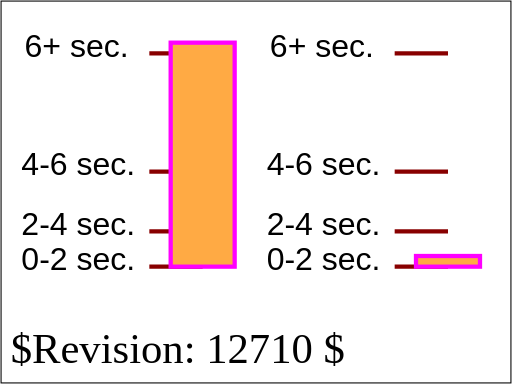
t = 0.00 s
t = 1.33 s: frame unchanged from t = 0.00 s, image omitted
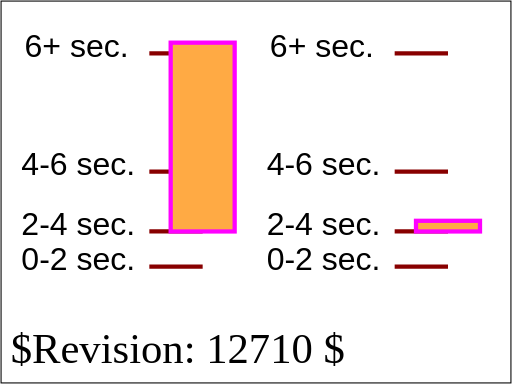
t = 3.33 s
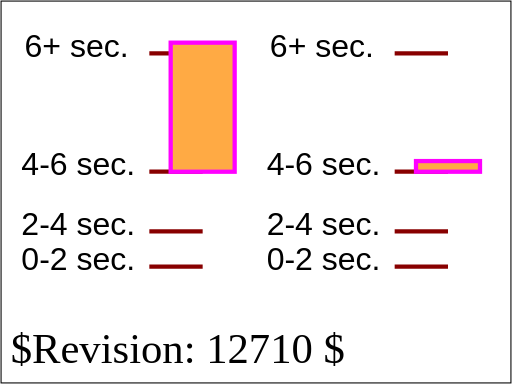
t = 4.67 s
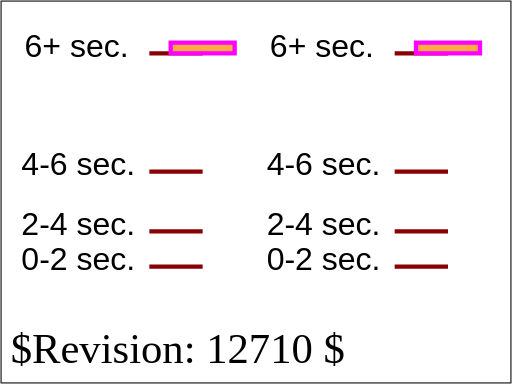
t = 6.67 s
t = 8.00 s: frame unchanged from t = 6.67 s, image omitted

The animated SVG that drew these frames (rendered in a browser with its animation timeline set to each time). Animation: 2 SMIL elements (animate=1,animateMotion=1); one cycle of 8.00 s.

<?xml version="1.0" encoding="UTF-8"?>
<!DOCTYPE svg PUBLIC "-//W3C//DTD SVG 1.1 Tiny//EN" "http://www.w3.org/Graphics/SVG/1.1/DTD/svg11-tiny.dtd">
<!--======================================================================-->
<!--=  Copyright 2000 World Wide Web Consortium, (Massachusetts          =-->
<!--=  Institute of Technology, Institut National de Recherche en        =-->
<!--=  Informatique et en Automatique, Keio University). All Rights      =-->
<!--=  Reserved. See http://www.w3.org/Consortium/Legal/.                =-->
<!--======================================================================-->
<!-- =====================================================================-->
<!--                                                                      -->
<!-- animation-add-BE-06.svg                                              -->
<!-- renamed for 1.1 suite to animate-elem-09-t.svg                   -->
<!--                                                                      -->
<!-- Test possible values for 'calcMode'                                  -->
<!--                                                                      -->
<!-- Author : Jon Ferraiolo 11-Aug-2000                                   -->
<!-- Revised for 1.1 : Mathias Larsson Carlander Feb/12/2002              -->
<!-- Revised for SVGT/B : Mathias Larsson Carlander Jul/1/2002               -->
<!--                                                                      -->
<!-- History:                                                             -->
<!--  11-Aug-2000, JF: Serial#1 created.                                  -->
<!--                                                                      -->
<!-- =====================================================================-->
<!--======================================================================-->
<!--= Note. After October 2000, revision history is kept as CVS 'commit' =-->
<!--= log messages, and therefore is no longer in the preceding preamble.=-->
<!--======================================================================-->
<svg version="1.1" baseProfile="tiny" xmlns="http://www.w3.org/2000/svg" xmlns:xlink="http://www.w3.org/1999/xlink" id="svg-root" width="100%" height="100%" viewBox="0 0 480 360" >
    <title id="test-title">animate-elem-09-t</title>
    <desc id="test-desc">Test possible values for 'calcMode'</desc>
    <!--======================================================================-->
    <!--Content of Test Case follows...                  =====================-->
    <!--======================================================================-->
    <g id="test-body-content">
        <g xml:space="preserve" font-family="Arial" font-size="30" >
            <g transform="translate(20,50)">
                <text x="0" y="203">0-2 sec.</text>
                <text x="0" y="170">2-4 sec. </text>
                <text x="0" y="114">4-6 sec. </text>
                <text x="3" y="3">6+ sec. </text>
                <g stroke="#800" stroke-width="4">
                    <line x1="120" y1="200" x2="170" y2="200"/>
                    <line x1="120" y1="167" x2="170" y2="167"/>
                    <line x1="120" y1="111" x2="170" y2="111"/>
                    <line x1="120" y1="0" x2="170" y2="0"/>
                </g>
                <rect  x="140" y="-10" width="60" height="210" fill="#FFAA44" stroke="#FF00FF" stroke-width="4">
                    <animate attributeName="height" calcMode="discrete" values="210;177;121;10" begin="0s" dur="8s" fill="freeze"/>
                </rect>
            </g>


            <g transform="translate(250,50)">
                <text x="0" y="203">0-2 sec.</text>
                <text x="0" y="170">2-4 sec. </text>
                <text x="0" y="114">4-6 sec. </text>
                <text x="3" y="3">6+ sec. </text>
                <g stroke="#800" stroke-width="4">
                    <line x1="120" y1="200" x2="170" y2="200"/>
                    <line x1="120" y1="167" x2="170" y2="167"/>
                    <line x1="120" y1="111" x2="170" y2="111"/>
                    <line x1="120" y1="0" x2="170" y2="0"/>
                </g>
                <rect  x="140" y="-10" width="60" height="10" fill="#FFAA44" stroke="#FF00FF" stroke-width="4">
                    <animateMotion calcMode="discrete" values="0,200; 0,167; 0,111; 0,0" begin="0s" dur="8s" fill="freeze"/>
                </rect>
            </g>
        </g>
    </g>
    <text id="revision" x="10" y="340" font-size="40" stroke="none" fill="black">$Revision: 12710 $</text>
    <rect id="test-frame" x="1" y="1" width="478" height="358" fill="none" stroke="#000000"/>
</svg>
